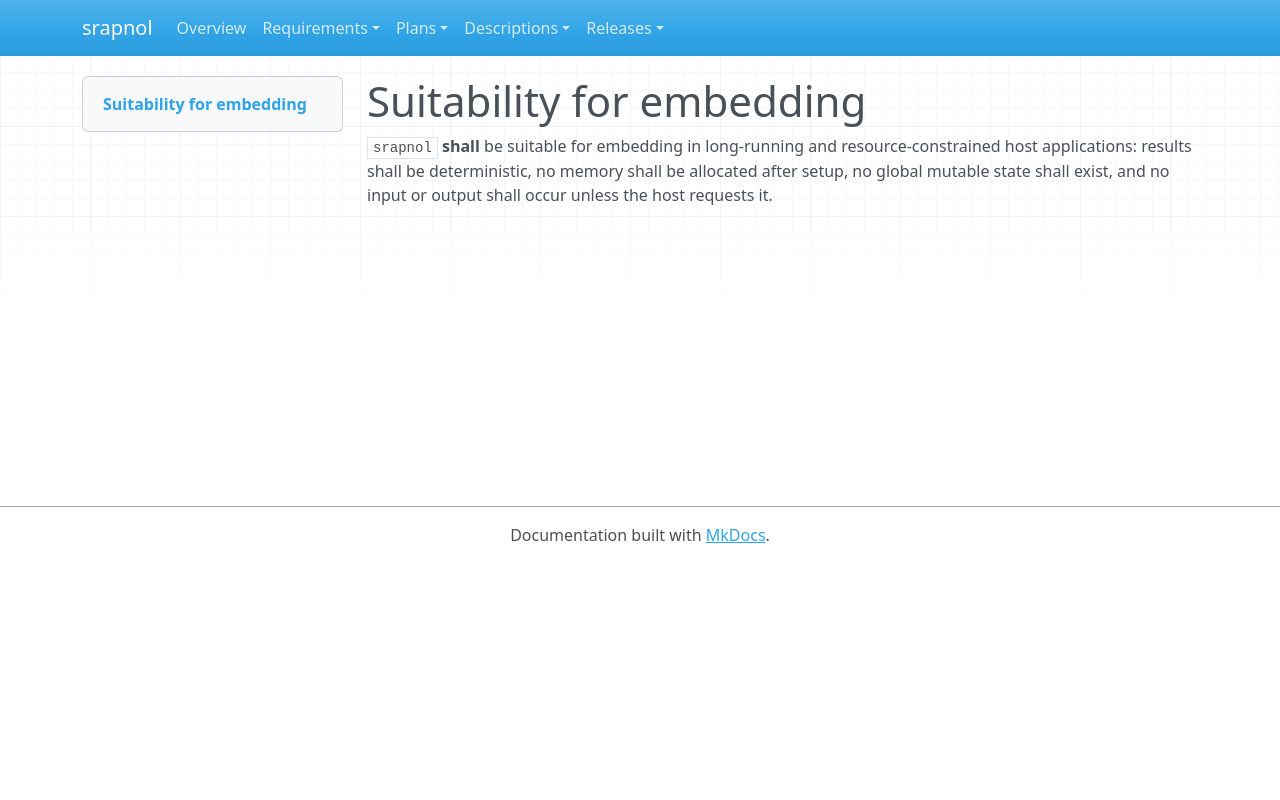

repository: emanspeaks/srapnol · page: sys/SYS-005/index.html · generator: mkdocs

---
active: true
category: quality
derived: false
level: 2.5
links: []
normative: true
rationale: |
  Hosts such as simulation loops and services cannot tolerate hidden allocation, nondeterminism, or unexpected I/O.
ref: ''
reviewed: 1TH1AyZFBkYA3oG6SQJl1YCqZWM3WD3lhaI5u9jQeL4=
status: pending
verification-method: Test
---

# Suitability for embedding

`srapnol` **shall** be suitable for embedding in long-running and resource-constrained
host applications: results shall be deterministic, no memory shall be allocated after
setup, no global mutable state shall exist, and no input or output shall occur unless
the host requests it.
